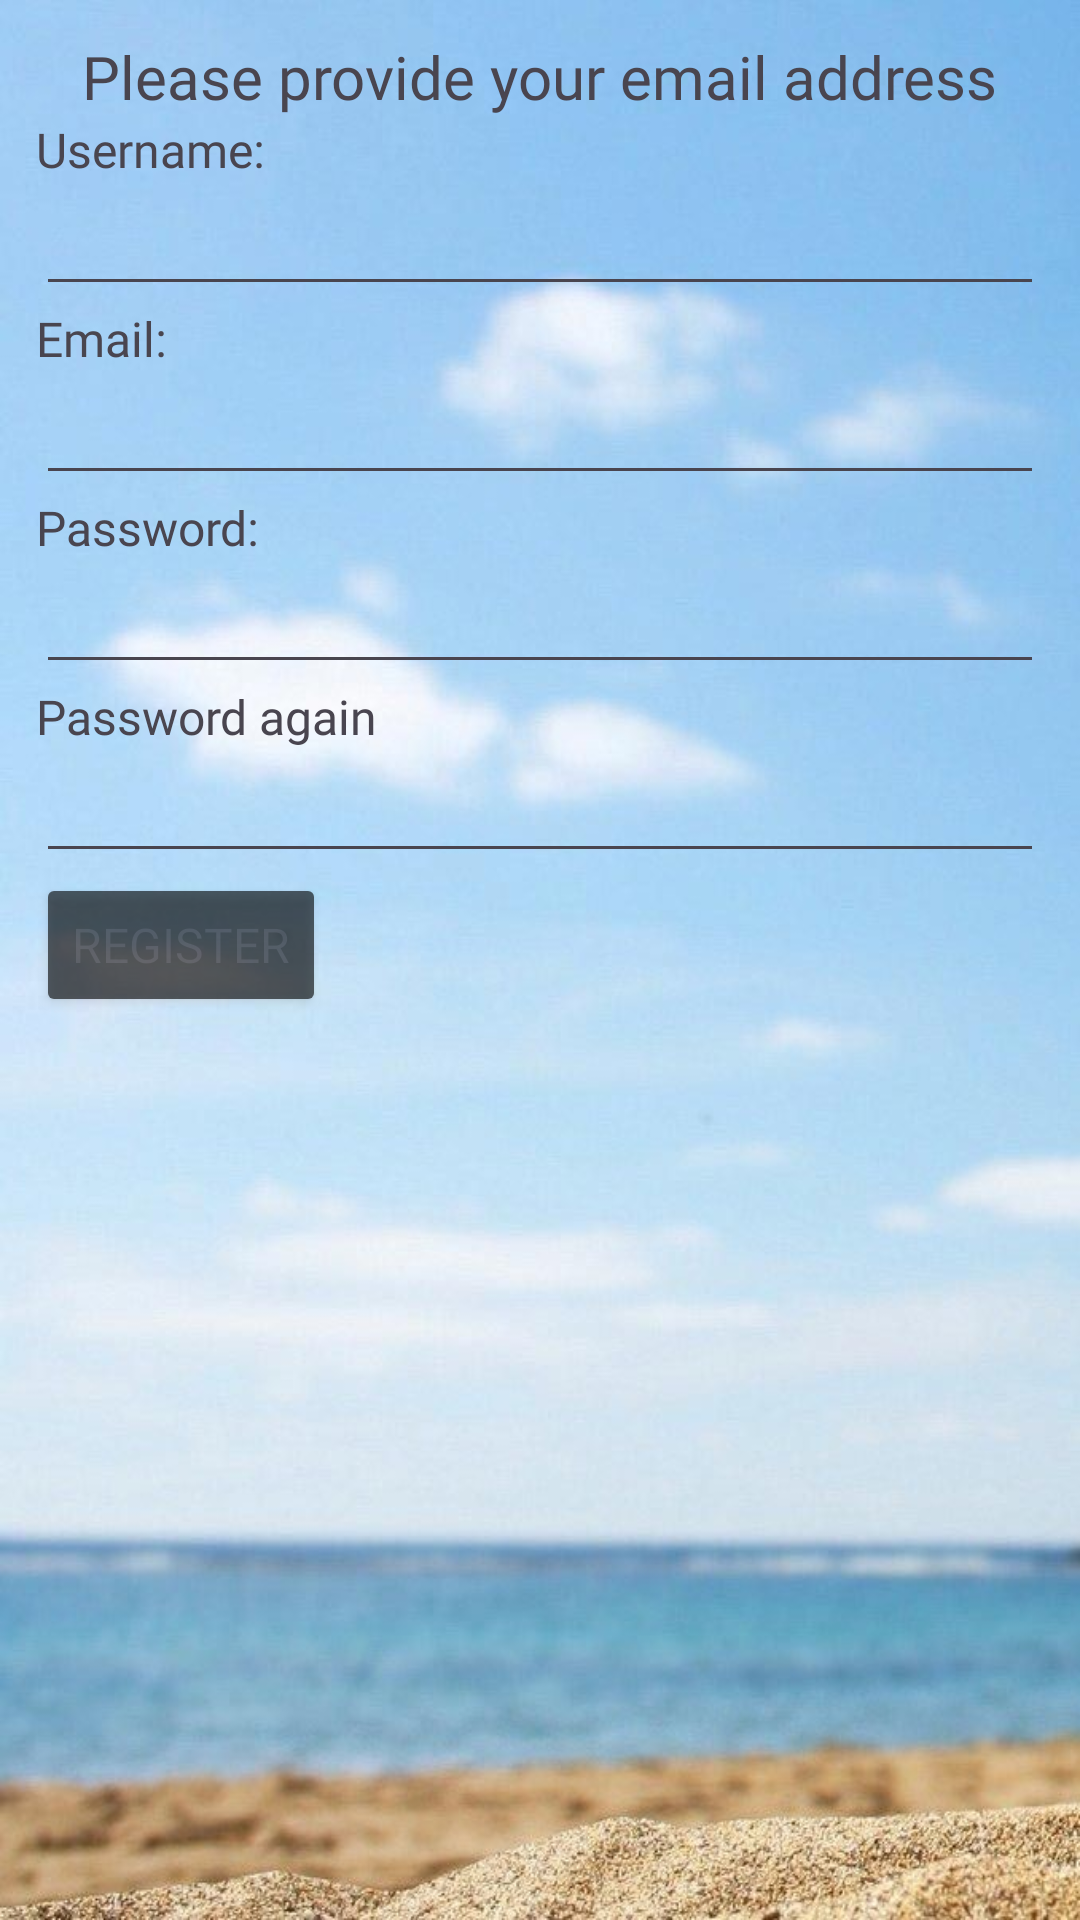

Android layout source for this screen:
<!-- AndroidManifest.xml: application theme Theme.App_frontend -->
<!-- res/layout/fragment_registration.xml -->
<?xml version="1.0" encoding="utf-8"?>
<LinearLayout xmlns:android="http://schemas.android.com/apk/res/android"
    xmlns:tools="http://schemas.android.com/tools"
    android:layout_width="match_parent"
    android:layout_height="match_parent"
    android:weightSum="10"
    android:background="@drawable/login_background"
    tools:context=".RegistrationFragment">

    <LinearLayout
        android:layout_width="match_parent"
        android:layout_height="match_parent"
        android:orientation="vertical"
        android:layout_margin="12dp"
        android:layout_marginVertical="0dp"
        android:layout_weight="7.5">
        <TextView
            android:layout_width="wrap_content"
            android:layout_height="wrap_content"
            android:layout_gravity="center"
            android:fontFamily="@font/font_login"
            android:textSize="20sp"
            android:text="@string/please_provide_your_email_address" />

        <TextView
            android:layout_width="wrap_content"
            android:layout_height="wrap_content"
            android:fontFamily="@font/font_login"
            android:textSize="16sp"
            android:text="@string/username" />

        <EditText
            android:id="@+id/etUserNameToRegister"
            android:layout_width="match_parent"
            android:layout_height="wrap_content"
            android:inputType="text"
            android:maxLength="20"
            android:lines="1"/>

        <TextView
            android:layout_width="wrap_content"
            android:layout_height="wrap_content"
            android:fontFamily="@font/font_login"
            android:textSize="16sp"
            android:text="@string/email" />

        <EditText
            android:id="@+id/etEmailAddressToRegister"
            android:layout_width="match_parent"
            android:layout_height="wrap_content"
            android:inputType="textEmailAddress"
            android:maxLength="20"
            android:lines="1"/>

        <TextView
            android:layout_width="wrap_content"
            android:layout_height="wrap_content"
            android:fontFamily="@font/font_login"
            android:textSize="16sp"
            android:text="@string/password" />

        <EditText
            android:id="@+id/etPasswordToRegister"
            android:layout_width="match_parent"
            android:layout_height="wrap_content"
            android:inputType="textPassword"
            android:maxLength="20"
            android:lines="1"/>

        <TextView
            android:layout_width="wrap_content"
            android:layout_height="wrap_content"
            android:fontFamily="@font/font_login"
            android:textSize="16sp"
            android:text="@string/password_again" />

        <EditText
            android:id="@+id/etPasswordToRegisterAgain"
            android:layout_width="match_parent"
            android:layout_height="wrap_content"
            android:inputType="textPassword"
            android:maxLength="20"
            android:lines="1"/>

        <Button
            android:id="@+id/btnRegister"
            android:layout_width="wrap_content"
            android:layout_height="wrap_content"
            android:fontFamily="@font/font_login"
            android:textSize="16sp"
            android:backgroundTint="@color/black"
            android:alpha="0.6"
            android:text="@string/register" />

    </LinearLayout>

</LinearLayout>
<!-- resources referenced by this layout -->
<resources>
  <color name="black">#FF000000</color>
  <!-- drawable login_background: jpg bitmap (drawable, 83448 bytes) -->
  <string name="email">Email:</string>
  <string name="password">Password:</string>
  <string name="password_again">Password again</string>
  <string name="please_provide_your_email_address">Please provide your email address</string>
  <string name="register">Register</string>
  <string name="username">Username:</string>
  <style name="Theme.App_frontend" parent="Base.Theme.App_frontend" />
  <style name="Base.Theme.App_frontend" parent="Theme.Material3.DayNight.NoActionBar">
          
          
      </style>
</resources>
